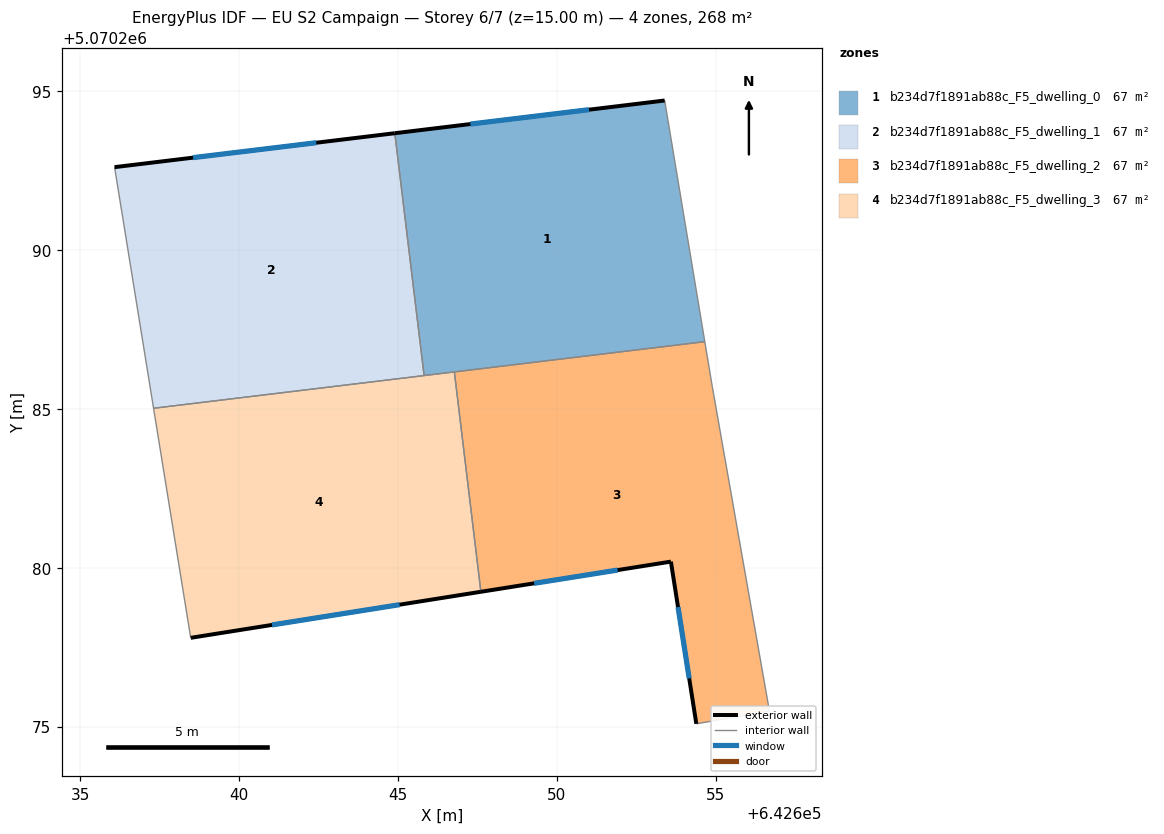
=== STOREY PLAN SPEC (per zone: floor XY polygon, exterior-wall plan segments, windows/doors) ===
zone 1: b234d7f1891ab88c_F5_dwelling_0  (67.1 m²)
  floor: (642653.40, 5070294.71) (642654.66, 5070287.12) (642645.83, 5070286.05) (642644.91, 5070293.68)
  exterior wall: (642653.40, 5070294.71) – (642644.91, 5070293.68)  [8.6 m]
    window: (642651.02, 5070294.42) – (642647.28, 5070293.97)  [5.0 m²]
  interior walls: 4
zone 2: b234d7f1891ab88c_F5_dwelling_1  (67.1 m²)
  floor: (642644.91, 5070293.68) (642645.83, 5070286.05) (642637.31, 5070285.02) (642636.09, 5070292.61)
  exterior wall: (642644.91, 5070293.68) – (642636.09, 5070292.61)  [8.9 m]
    window: (642642.43, 5070293.38) – (642638.56, 5070292.91)  [5.2 m²]
  interior walls: 3
zone 3: b234d7f1891ab88c_F5_dwelling_2  (67.1 m²)
  floor: (642654.66, 5070287.12) (642654.90, 5070285.70) (642656.69, 5070275.49) (642654.39, 5070275.09) (642653.59, 5070280.20) (642647.61, 5070279.25) (642646.78, 5070286.17)
  exterior wall: (642647.61, 5070279.25) – (642653.59, 5070280.20)  [6.1 m]
    window: (642649.29, 5070279.51) – (642651.92, 5070279.93)  [3.5 m²]
  exterior wall: (642653.59, 5070280.20) – (642654.39, 5070275.09)  [5.2 m]
    window: (642653.82, 5070278.77) – (642654.17, 5070276.52)  [3.0 m²]
  interior walls: 5
zone 4: b234d7f1891ab88c_F5_dwelling_3  (67.1 m²)
  floor: (642646.78, 5070286.17) (642647.61, 5070279.25) (642638.48, 5070277.80) (642637.31, 5070285.02)
  exterior wall: (642638.48, 5070277.80) – (642647.61, 5070279.25)  [9.2 m]
    window: (642641.04, 5070278.20) – (642645.06, 5070278.84)  [5.4 m²]
  interior walls: 4

=== DERIVED (storey summary) ===
Building: EU S2 Campaign
Storey: 6 of 7  (floor level z = 15.00 m)
Storey gross floor area: 268.2 m²
Zones on this storey: 4
  - b234d7f1891ab88c_F5_dwelling_0: floor 67.1 m²; exterior wall 8.6 m (25.7 m²); 1 window(s) 5.0 m²; WWR 19.3%
  - b234d7f1891ab88c_F5_dwelling_1: floor 67.1 m²; exterior wall 8.9 m (26.7 m²); 1 window(s) 5.2 m²; WWR 19.3%
  - b234d7f1891ab88c_F5_dwelling_2: floor 67.1 m²; exterior wall 11.2 m (33.7 m²); 2 window(s) 6.5 m²; WWR 19.3%
  - b234d7f1891ab88c_F5_dwelling_3: floor 67.1 m²; exterior wall 9.2 m (27.7 m²); 1 window(s) 5.4 m²; WWR 19.3%
Zone adjacency (shared interzone walls):
  - b234d7f1891ab88c_F5_dwelling_0 ↔ b234d7f1891ab88c_F5_dwelling_1
  - b234d7f1891ab88c_F5_dwelling_0 ↔ b234d7f1891ab88c_F5_dwelling_2
  - b234d7f1891ab88c_F5_dwelling_0 ↔ b234d7f1891ab88c_F5_dwelling_3
  - b234d7f1891ab88c_F5_dwelling_1 ↔ b234d7f1891ab88c_F5_dwelling_3
  - b234d7f1891ab88c_F5_dwelling_2 ↔ b234d7f1891ab88c_F5_dwelling_3